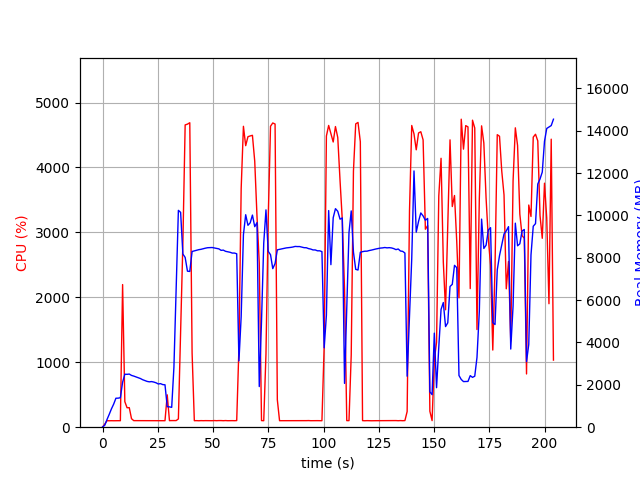

Data behind this chart, as committed beside it:
elapsed_time, nproc, cpu, mem_real, mem_virtual
4.0531158447265625e-05, 1, 0.0, 10.07, 3186
1.006, 1, 47.7, 93.14, 770
2.015, 1, 100.1, 361.1, 1894
3.023, 1, 99.2, 607.1, 3174
4.031, 1, 100.1, 867.1, 3174
5.039, 1, 99.2, 1092, 5740
6.047, 1, 100.2, 1368, 5740
7.056, 1, 100.2, 1372, 5228
8.065, 1, 100.0, 1392, 5761
9.075, 1, 2197, 2121, 9864
10.08, 1, 393.6, 2502, 10216
11.09, 1, 299.8, 2497, 10216
12.1, 1, 300.7, 2509, 10256
13.11, 1, 131.0, 2445, 10256
14.12, 1, 101.1, 2414, 10256
15.12, 1, 101.1, 2375, 10256
16.13, 1, 102.1, 2338, 10256
17.14, 1, 101.2, 2298, 10256
18.15, 1, 101.0, 2242, 10256
19.16, 1, 101.9, 2201, 10256
20.17, 1, 100.9, 2162, 10256
21.19, 1, 100.6, 2142, 10256
22.2, 1, 100.0, 2154, 10352
23.21, 1, 100.9, 2131, 10352
24.22, 1, 102.0, 2097, 10352
25.23, 1, 101.1, 2042, 10352
26.24, 1, 100.9, 2057, 10352
27.25, 1, 100.9, 2012, 10352
28.26, 1, 100.0, 2003, 10352
29.27, 1, 498.5, 968.9, 12013
30.28, 1, 100.8, 959.9, 12013
31.29, 1, 101.9, 938, 12013
32.3, 1, 101.1, 2830, 38167
33.31, 1, 102.0, 6486, 38167
34.32, 1, 127.7, 10239, 38167
35.33, 1, 1466, 10145, 38167
36.34, 1, 2826, 8179, 38167
37.38, 1, 4656, 8018, 38167
38.43, 1, 4668, 7367, 38167
39.47, 1, 4689, 7355, 38167
40.52, 1, 1142, 8297, 38851
41.53, 1, 100.2, 8325, 38851
42.54, 1, 101.1, 8353, 38851
43.55, 1, 99.2, 8383, 38851
44.56, 1, 101.2, 8400, 38851
45.56, 1, 100.2, 8428, 38851
46.57, 1, 101.1, 8455, 38851
47.58, 1, 100.2, 8475, 38851
48.59, 1, 101.0, 8479, 38851
49.6, 1, 100.1, 8485, 38851
50.61, 1, 102.2, 8465, 38851
51.62, 1, 100.1, 8448, 38851
52.63, 1, 101.9, 8421, 38851
53.64, 1, 101.9, 8351, 38851
54.65, 1, 100.0, 8361, 38851
55.66, 1, 102.1, 8306, 38851
56.67, 1, 99.9, 8281, 38851
57.68, 1, 100.9, 8261, 38851
58.69, 1, 101.0, 8222, 38851
59.7, 1, 100.1, 8223, 38851
... 142 more rows
